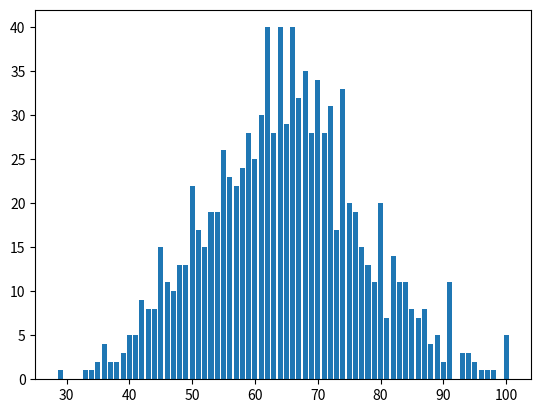

Here is the Python script that generated this plot:
import random
import matplotlib.pyplot as plt


def 成绩统计(成绩表):
    统计表 = {}                      # 以字典方式，生成一张空的统计表
    for 分数 in 成绩表:
        if 分数 in 统计表:
            统计表[分数] += 1        # 如果某个分数已经出现过了，这里累加1
        else:
            统计表[分数] = 1         # 该分数在"成绩表"里，但不在"统计表"里，说明是第一次出现
    return 统计表

# 按正态分布自动生成成绩表，但避免低于0分和高于100分的情况，并排序
某次成绩表 = [min(100, max(0, int(random.normalvariate(65, 12)))) for i in range(1000)]
某次成绩表.sort()

成绩统计表 = 成绩统计(某次成绩表)
print(成绩统计表)

plt.bar(成绩统计表.keys(), 成绩统计表.values())
plt.show()
